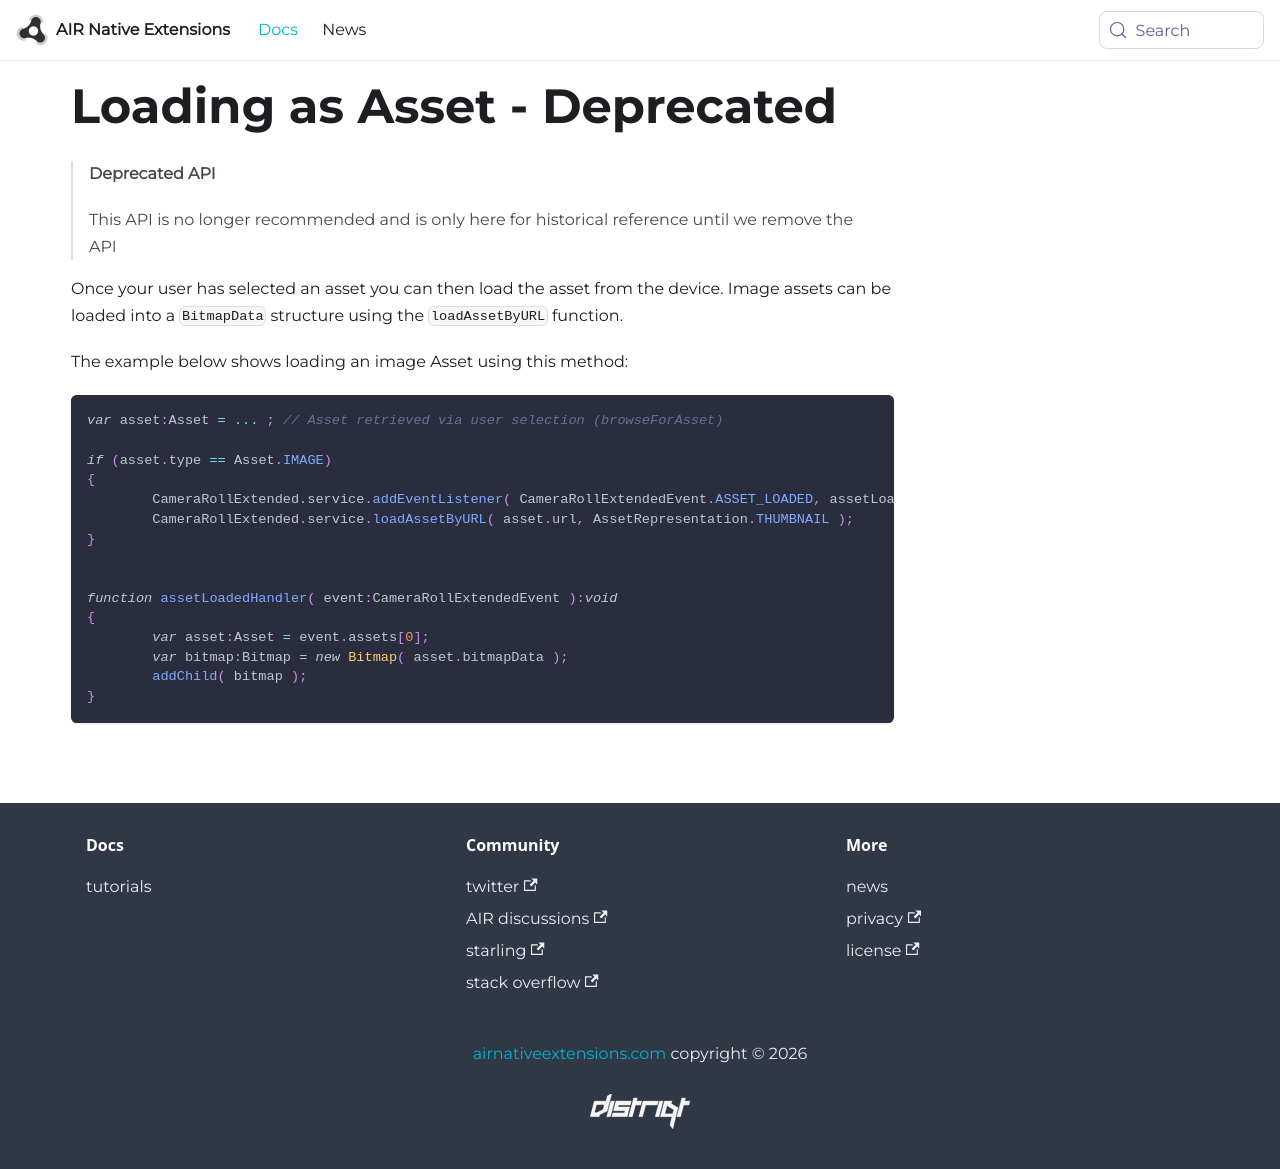

repository: airnativeextensions/nativeextensions-documentation · page: docs/camerarollextended/loading-as-asset---deprecated/index.html · generator: docusaurus

---
title: Loading as Asset - Deprecated
sidebar_label: Loading as Asset - Deprecated
---
>
> **Deprecated API**
>
> This API is no longer recommended and is only here for historical reference until we remove the API
>


Once your user has selected an asset you can then load the asset from the device. 
Image assets can be loaded into a `BitmapData` structure using the `loadAssetByURL` function.

The example below shows loading an image Asset using this method:

```actionscript
var asset:Asset = ... ; // Asset retrieved via user selection (browseForAsset)

if (asset.type == Asset.IMAGE)
{
	CameraRollExtended.service.addEventListener( CameraRollExtendedEvent.ASSET_LOADED, assetLoadedHandler );
	CameraRollExtended.service.loadAssetByURL( asset.url, AssetRepresentation.THUMBNAIL );
}


function assetLoadedHandler( event:CameraRollExtendedEvent ):void
{
	var asset:Asset = event.assets[0];
	var bitmap:Bitmap = new Bitmap( asset.bitmapData );
	addChild( bitmap );
}
```
